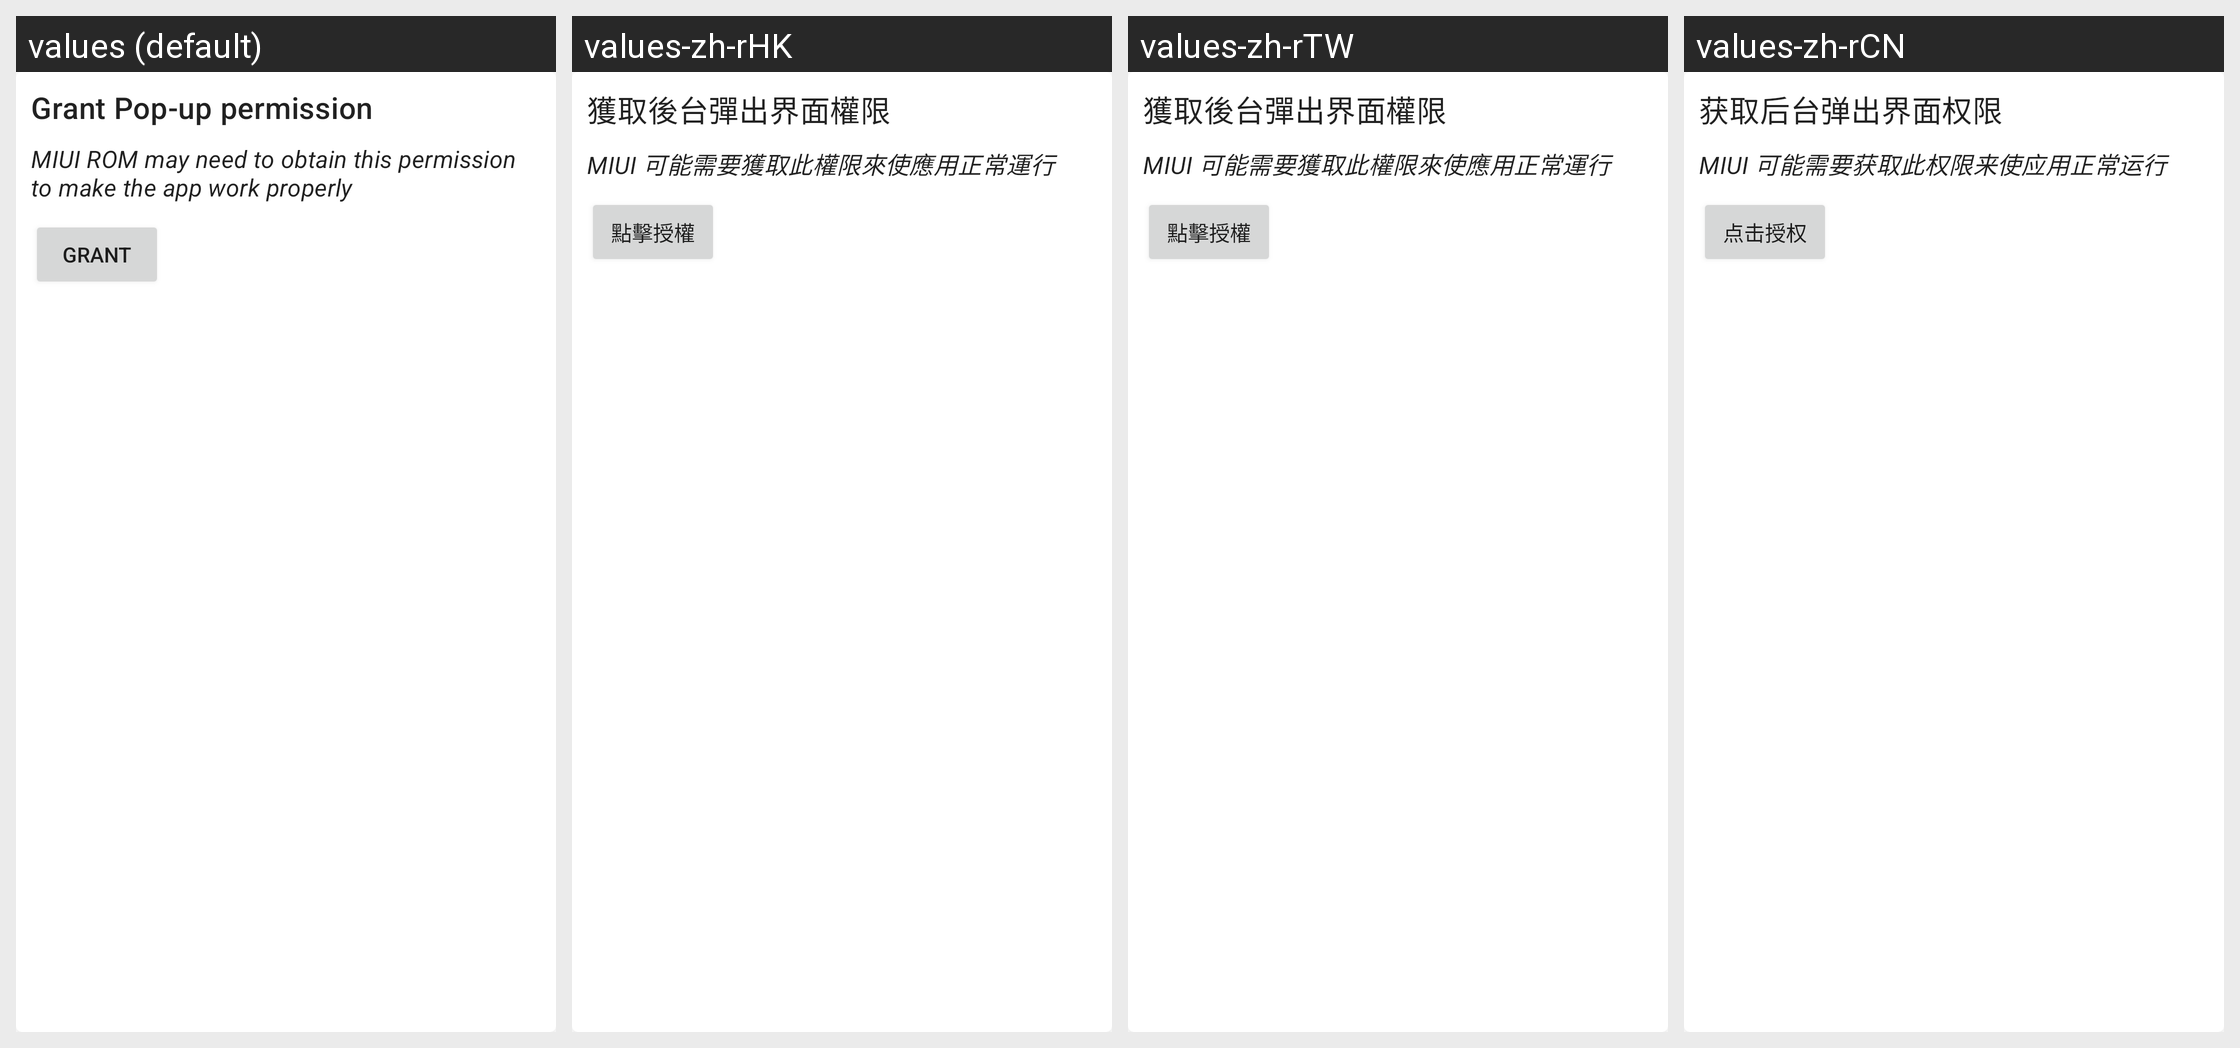

The Android screen above is rendered under several locales of the same app. Produce the string resources it draws, with the default and per-locale values.
Android screen res/layout/card_acquire_popup_permission.xml rendered under 4 locales, left to right: values (default), values-zh-rHK, values-zh-rTW, values-zh-rCN. Device: Nexus 5 (rendered at 1080×1920; each locale shown at half size, 540×960, under a caption strip naming it); theme AppTheme.
Strings drawn on this screen, with the default value and each locale's value (text and hints the layout hard-codes, and strings that could not be matched under every locale, appear in the picture but are not listed):

title_acquire_popup_permission
  values: Grant Pop-up permission
  values-zh-rHK: 獲取後台彈出界面權限
  values-zh-rTW: 獲取後台彈出界面權限
  values-zh-rCN: 获取后台弹出界面权限

subtitle_acquire_popup_permission
  values: MIUI ROM may need to obtain this permission to make the app work properly
  values-zh-rHK: MIUI 可能需要獲取此權限來使應用正常運行
  values-zh-rTW: MIUI 可能需要獲取此權限來使應用正常運行
  values-zh-rCN: MIUI 可能需要获取此权限来使应用正常运行

btn_acquire_permission
  values: Grant
  values-zh-rHK: 點擊授權
  values-zh-rTW: 點擊授權
  values-zh-rCN: 点击授权
